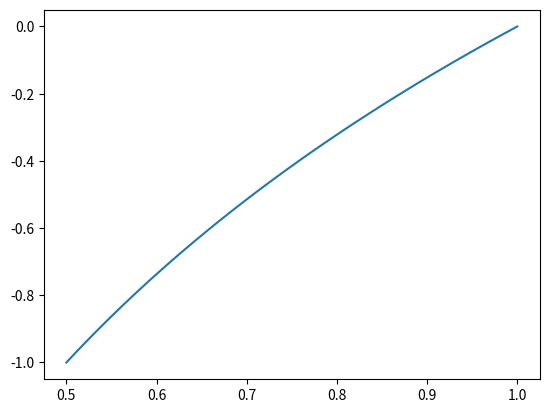

The script that saved this image: (Note: this script raises an exception after producing the figure.)
import numpy as np
import matplotlib.pyplot as plt

#First we define our function
x = np.linspace(0.5,1,50)
y = np.log2(x)
plt.plot(x,y,label="$log_2{x}$")

#Chebyshev polynomial fit


#Polynomial fit
coeffs = np.polynomial.legendre.legfit(x,y,5) #Using the same degree
ly = np.polynomial.legendre.legval(coeffs,x)
plt.plot(x,ly,"label=Polynomial")
#plt.savefig("problem_2_plot.png", bbox_inches=True, dpi=500)
plt.show()